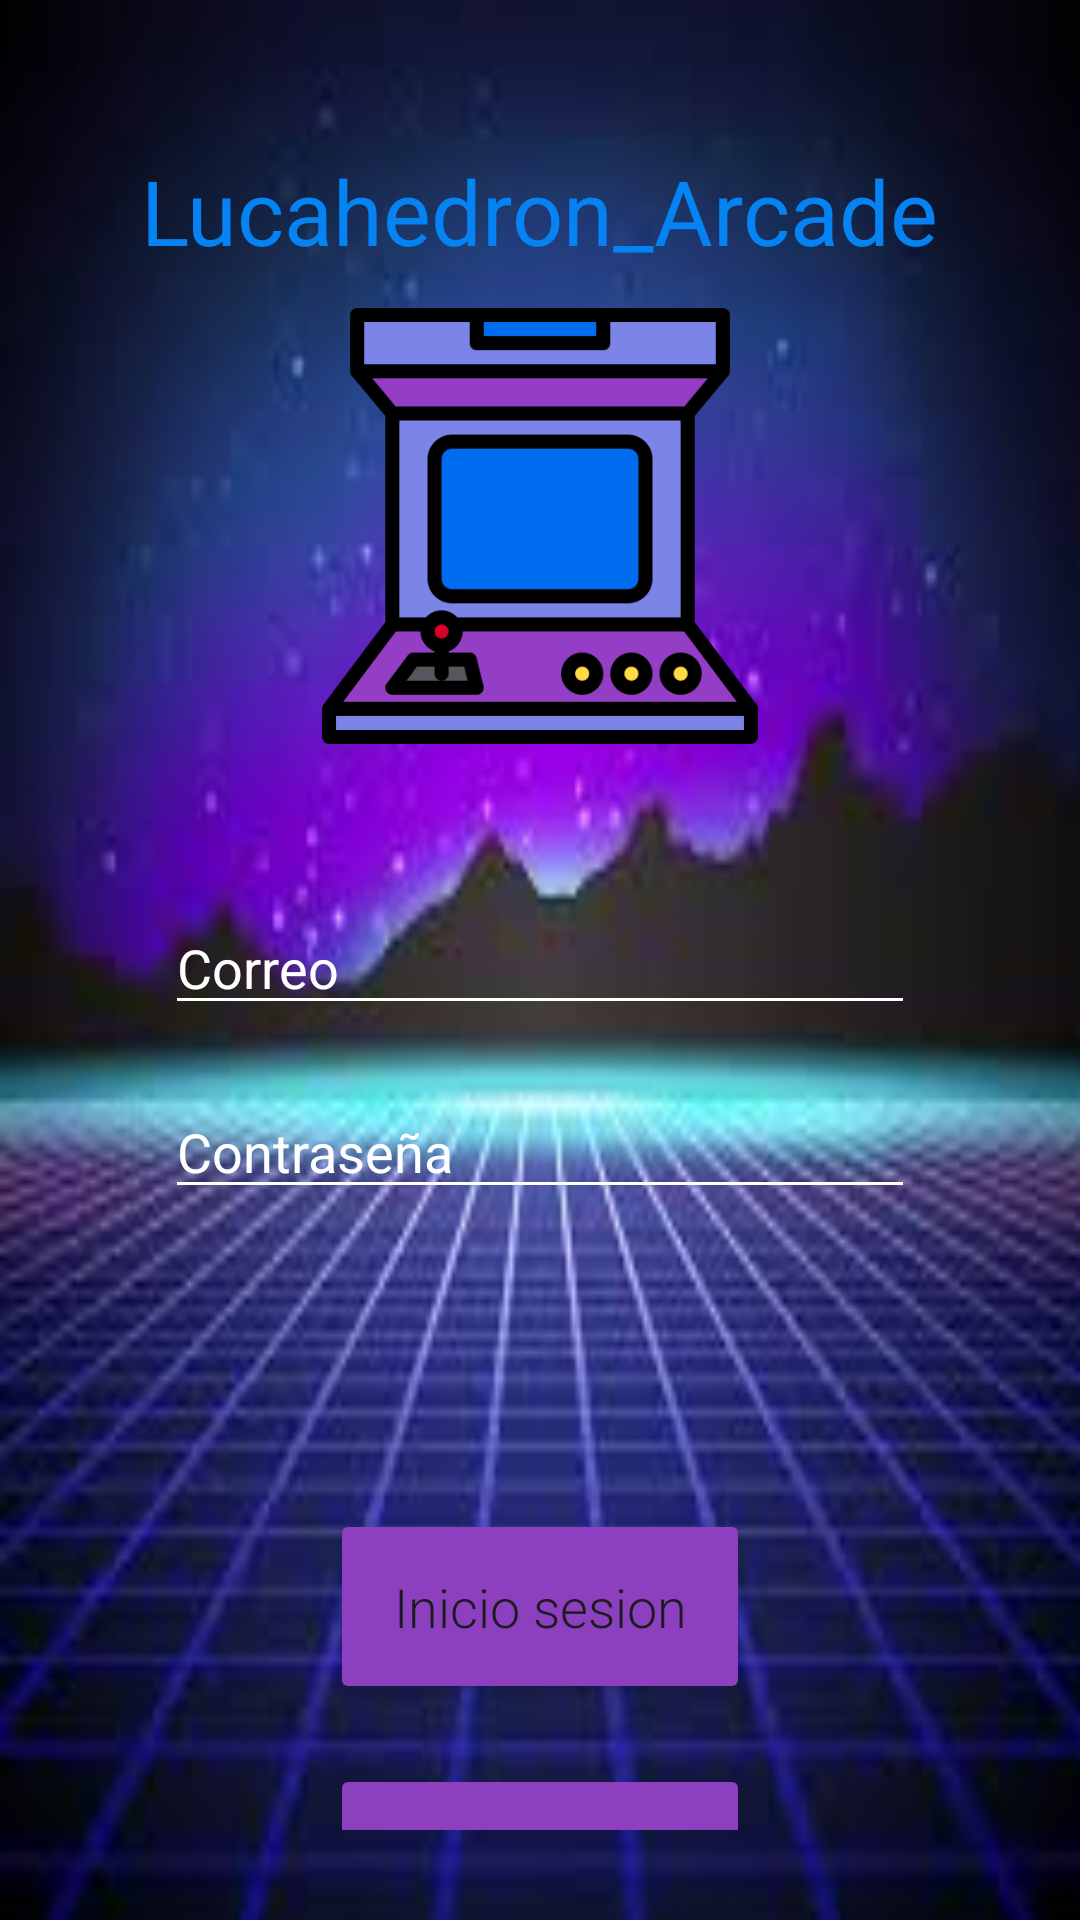

Android layout source for this screen:
<!-- AndroidManifest.xml: application theme Theme.Eva3_Aplicaciones -->
<!-- res/layout/activity_main.xml -->
<?xml version="1.0" encoding="utf-8"?>
<LinearLayout xmlns:android="http://schemas.android.com/apk/res/android"
    xmlns:app="http://schemas.android.com/apk/res-auto"
    xmlns:tools="http://schemas.android.com/tools"
    android:id="@+id/main"
    android:layout_width="match_parent"
    android:layout_height="match_parent"
    tools:context=".MainActivity"
    android:orientation="vertical"
    android:padding="30dp"
    android:background="@drawable/imagen2">


    <TextView
        android:id="@+id/tvLucahedron_Arcade"
        android:layout_width="wrap_content"
        android:layout_height="wrap_content"
        android:layout_gravity="center"
        android:layout_marginTop="20dp"
        android:layout_marginBottom="10dp"
        android:text="Lucahedron_Arcade"
        android:textSize="30sp"
        android:textColor="#0583F2"/>

    <ImageView
        android:background="@drawable/arcade"
        android:layout_width="150dp"
        android:layout_height="150dp"
        android:layout_gravity="center" />

    <EditText
        android:id="@+id/etCorreo"
        android:layout_width="250dp"
        android:layout_height="wrap_content"
        android:inputType="textPersonName"
        android:hint="Correo"
        android:layout_gravity="center"
        android:layout_marginBottom="20dp"
        android:layout_marginTop="50dp"
        android:textColorHint="@color/white"
        android:backgroundTint="@color/white"
        android:textColor="@color/white"/>

    <EditText
        android:id="@+id/etPassword"
        android:layout_width="250dp"
        android:layout_height="wrap_content"
        android:layout_gravity="center"
        android:ems="10"
        android:hint="Contraseña"
        android:inputType="textPassword"
        android:textColorHint="@color/white"
        android:backgroundTint="@color/white"
        android:textColor="@color/white"/>

    <Button
        android:id="@+id/btnInicio_sesion"
        android:layout_width="140dp"
        android:layout_height="65dp"
        android:text="Inicio sesion"
        android:layout_gravity="center"
        android:layout_marginTop="100dp"
        android:fontFamily="sans-serif-light"
        android:textAllCaps="false"
        android:textSize="18sp"
        android:padding="16dp"
        android:backgroundTint="#8C3FBF"/>


    <Button
        android:id="@+id/btnRegistrar"
        android:layout_width="140dp"
        android:layout_height="65dp"
        android:layout_gravity="center"
        android:layout_marginTop="20dp"
        android:fontFamily="sans-serif-light"
        android:text="Registrar"
        android:textAllCaps="false"
        android:textSize="20sp"
        android:backgroundTint="#8C3FBF"/>


</LinearLayout>
<!-- resources referenced by this layout -->
<resources>
  <!-- drawable arcade: png bitmap (drawable, 12071 bytes) -->
  <!-- drawable imagen2: png bitmap (drawable, 6768 bytes) -->
  <style name="Theme.Eva3_Aplicaciones" parent="Base.Theme.Eva3_Aplicaciones" />
  <style name="Base.Theme.Eva3_Aplicaciones" parent="Theme.Material3.DayNight.NoActionBar">
          
          
      </style>
  <!-- not gathered from this repository: default colours our renderer supplied (Android Studio template values) -->
  <color name="white">#FFFFFFFF</color>
</resources>
